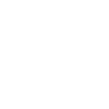
t = 0.00 s
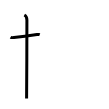
t = 2.00 s
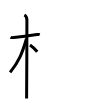
t = 4.00 s
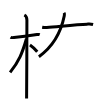
t = 6.00 s
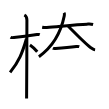
t = 8.00 s
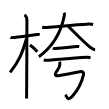
t = 10.00 s

The animated SVG that drew these frames (rendered in a browser with its animation timeline set to each time). Animation: 10 SMIL elements (animate=10); one cycle of 10.00 s.

<svg width="109px" height="109px" viewBox="0 0 px 109px" xmlns="http://www.w3.org/2000/svg" xmlns:xlink="http://www.w3.org/1999/xlink" xml:space="preserve" version="1.1"  baseProfile="full">
<path d="M10.53,37.28c0.35,0.21,2.45,0.36,3.39,0.27c4.05-0.36,16.54-1.93,23.04-2.99c0.94-0.15,2.21-0.21,2.8,0" style="fill:none;stroke:black;stroke-width:3;opacity:0">
  <animate attributeType="CSS" attributeName="opacity" from="0" to="1" begin="0s" dur="1s" repeatCount="Indefinite" fill="freeze" />
</path>
<path d="M24.36,15c0.91,0.47,2.54,2.25,2.54,4.92c0,0.95-0.12,72.75-0.3,78.58" style="fill:none;stroke:black;stroke-width:3;opacity:0">
  <animate attributeType="CSS" attributeName="opacity" from="0" to="1" begin="1s" dur="1s" repeatCount="Indefinite" fill="freeze" />
</path>
<path d="M26.44,38.78C22.25,53.25,19,61.25,10.11,72.34" style="fill:none;stroke:black;stroke-width:3;opacity:0">
  <animate attributeType="CSS" attributeName="opacity" from="0" to="1" begin="2s" dur="1s" repeatCount="Indefinite" fill="freeze" />
</path>
<path d="M29.97,44.9c2.37,1.59,5.03,4.1,7.28,6.85" style="fill:none;stroke:black;stroke-width:3;opacity:0">
  <animate attributeType="CSS" attributeName="opacity" from="0" to="1" begin="3s" dur="1s" repeatCount="Indefinite" fill="freeze" />
</path>
<path d="M42.16,27.34c1.65,0.31,3.5,0.17,4.58,0.09c12.01-0.93,29.76-2.93,40.33-3.3c1.37-0.05,3.47-0.33,6.02,0.35" style="fill:none;stroke:black;stroke-width:3;opacity:0">
  <animate attributeType="CSS" attributeName="opacity" from="0" to="1" begin="4s" dur="1s" repeatCount="Indefinite" fill="freeze" />
</path>
<path d="M64.04,12.75c0.4,0.6,0.5,1.84,0.25,3.07c-3,14.84-11.05,30.65-25.39,40.87" style="fill:none;stroke:black;stroke-width:3;opacity:0">
  <animate attributeType="CSS" attributeName="opacity" from="0" to="1" begin="5s" dur="1s" repeatCount="Indefinite" fill="freeze" />
</path>
<path d="M67.73,25.75c5.54,5.36,18.45,19.01,23.98,22.6c1.88,1.22,2.54,1.4,3.39,1.52" style="fill:none;stroke:black;stroke-width:3;opacity:0">
  <animate attributeType="CSS" attributeName="opacity" from="0" to="1" begin="6s" dur="1s" repeatCount="Indefinite" fill="freeze" />
</path>
<path d="M52.84,48.23c0.44,0.21,2.19,0.24,2.64,0.21c4.77-0.28,15.08-1.11,20.85-1.98c0.73-0.11,2.58,0.1,2.96,0.21" style="fill:none;stroke:black;stroke-width:3;opacity:0">
  <animate attributeType="CSS" attributeName="opacity" from="0" to="1" begin="7s" dur="1s" repeatCount="Indefinite" fill="freeze" />
</path>
<path d="M43.76,59.9c1.05,0.4,2.98,0.48,4.03,0.4c8.33-0.64,27.35-2.43,39.06-2.97c1.75-0.08,2.81,0.19,3.68,0.39" style="fill:none;stroke:black;stroke-width:3;opacity:0">
  <animate attributeType="CSS" attributeName="opacity" from="0" to="1" begin="8s" dur="1s" repeatCount="Indefinite" fill="freeze" />
</path>
<path d="M59.63,61.82c0.36,0.93,0.31,2,0.07,3.48c-0.27,1.69-1.7,4.2-3.88,7.45c-1.38,2.05-0.36,3.46,2.19,2.98c6.49-1.23,15.88-3.06,21.96-4.08c2.96-0.5,4.03,1.1,3.51,3.29c-1.69,7.16-5.73,15.31-11.13,21.39c-4.79,5.39-5.6-0.08-7-1.64" style="fill:none;stroke:black;stroke-width:3;opacity:0">
  <animate attributeType="CSS" attributeName="opacity" from="0" to="1" begin="9s" dur="1s" repeatCount="Indefinite" fill="freeze" />
</path>
</svg>
